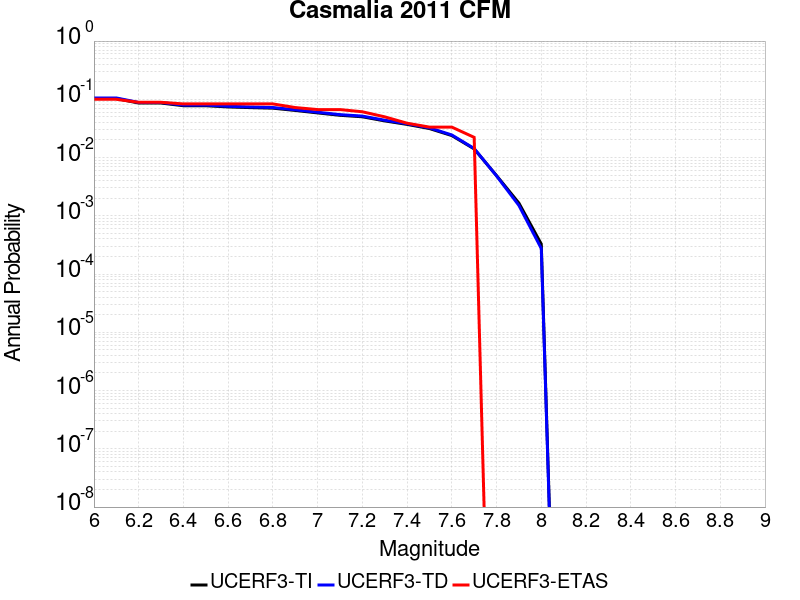

The data file committed next to this chart (first rows):
Magnitude, UCERF3-TI Prob, UCERF3-TD Prob, UCERF3-ETAS Prob
6.0, 0.1031, 0.1055, 0.1
6.1, 0.1031, 0.1055, 0.1
6.2, 0.08625, 0.08837, 0.08889
6.3, 0.08625, 0.08837, 0.08889
6.4, 0.07759, 0.07958, 0.08333
6.5, 0.07759, 0.07958, 0.08333
6.6, 0.07398, 0.07591, 0.08333
6.7, 0.07198, 0.07389, 0.08333
6.8, 0.07045, 0.07232, 0.08333
6.9, 0.06439, 0.06612, 0.07222
7.0, 0.05844, 0.06002, 0.06667
7.1, 0.05315, 0.0546, 0.06667
7.2, 0.05013, 0.05151, 0.06111
7.3, 0.04261, 0.04377, 0.05
7.4, 0.0371, 0.03811, 0.03889
7.5, 0.0315, 0.03234, 0.03333
7.6, 0.02386, 0.02444, 0.03333
7.7, 0.01408, 0.01431, 0.02222
7.8, 0.004899, 0.004841, 0.0
7.9, 0.001653, 0.001506, 0.0
8.0, 3.2801426E-4, 2.7516397E-4, 0.0
